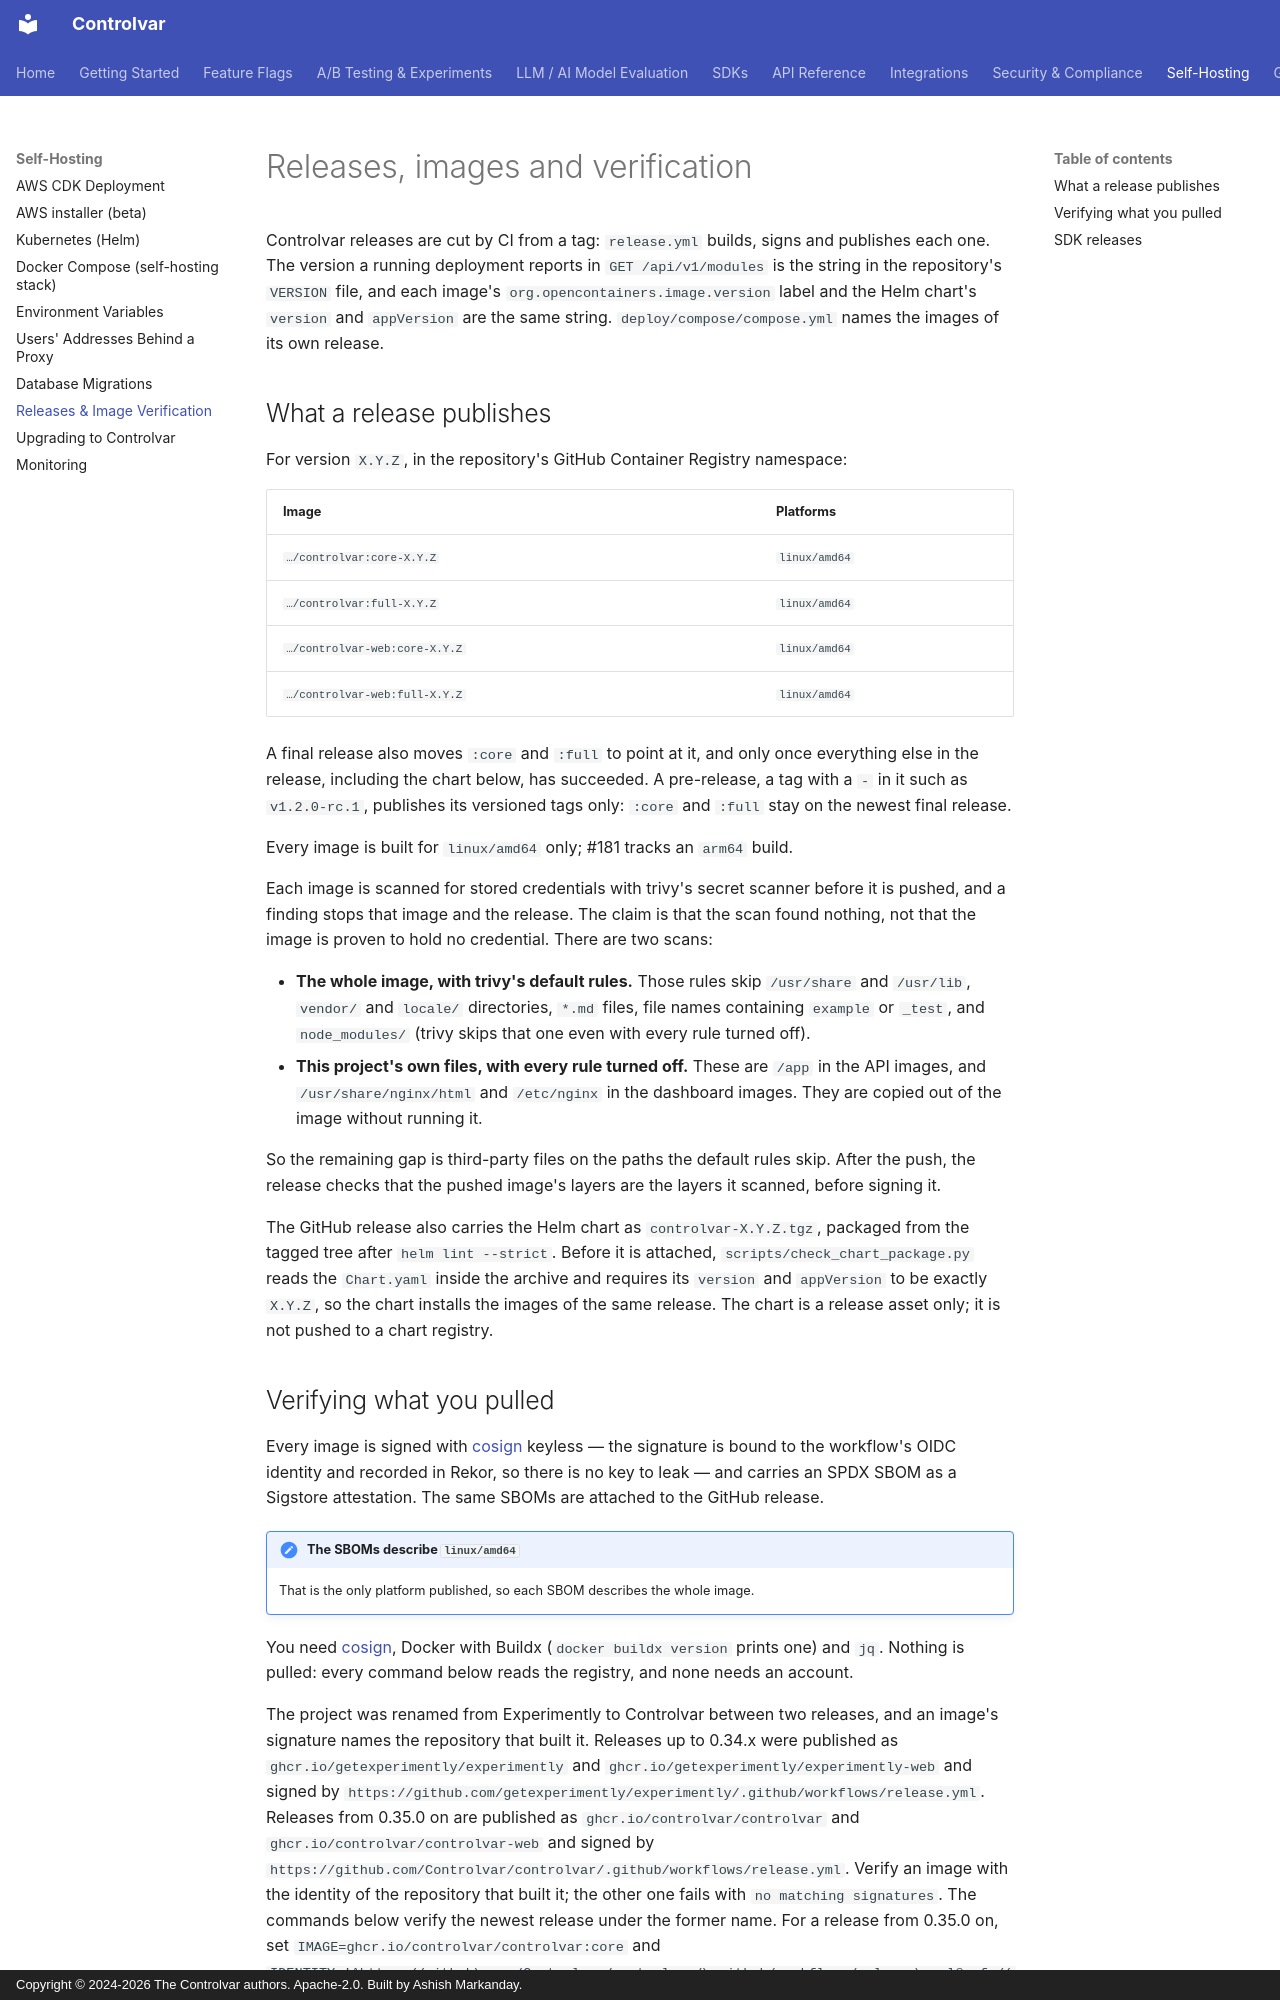

repository: Controlvar/controlvar · page: self-hosting/releases/index.html · generator: mkdocs · copyright: Copyright © 2024-2026 The Controlvar authors. Apache-2.0. Built by Ashish Markanday.

# Releases, images and verification

Controlvar releases are cut by CI from a tag: `release.yml` builds, signs
and publishes each one. The version a running deployment reports in
`GET /api/v1/modules` is the string in the repository's `VERSION` file, and
each image's `org.opencontainers.image.version` label and the Helm chart's
`version` and `appVersion` are the same string. `deploy/compose/compose.yml`
names the images of its own release.

## What a release publishes

For version `X.Y.Z`, in the repository's GitHub Container Registry namespace:

| Image | Platforms |
|---|---|
| `…/controlvar:core-X.Y.Z` | `linux/amd64` |
| `…/controlvar:full-X.Y.Z` | `linux/amd64` |
| `…/controlvar-web:core-X.Y.Z` | `linux/amd64` |
| `…/controlvar-web:full-X.Y.Z` | `linux/amd64` |

A final release also moves `:core` and `:full` to point at it, and only once
everything else in the release, including the chart below, has succeeded.
A pre-release, a tag with a `-` in it such as `v1.2.0-rc.1`, publishes its
versioned tags only: `:core` and `:full` stay on the newest final release.

Every image is built for `linux/amd64` only; #181 tracks an `arm64` build.

Each image is scanned for stored credentials with trivy's secret scanner
before it is pushed, and a finding stops that image and the release. The
claim is that the scan found nothing, not that the image is proven to hold no
credential. There are two scans:

- **The whole image, with trivy's default rules.** Those rules skip
  `/usr/share` and `/usr/lib`, `vendor/` and `locale/` directories, `*.md`
  files, file names containing `example` or `_test`, and `node_modules/`
  (trivy skips that one even with every rule turned off).
- **This project's own files, with every rule turned off.** These are `/app`
  in the API images, and `/usr/share/nginx/html` and `/etc/nginx` in the
  dashboard images. They are copied out of the image without running it.

So the remaining gap is third-party files on the paths the default rules
skip. After the push, the release checks that the pushed image's layers are
the layers it scanned, before signing it.

The GitHub release also carries the Helm chart as `controlvar-X.Y.Z.tgz`,
packaged from the tagged tree after `helm lint --strict`. Before it is
attached, `scripts/check_chart_package.py` reads the `Chart.yaml` inside the
archive and requires its `version` and `appVersion` to be exactly `X.Y.Z`, so
the chart installs the images of the same release. The chart is a release
asset only; it is not pushed to a chart registry.
